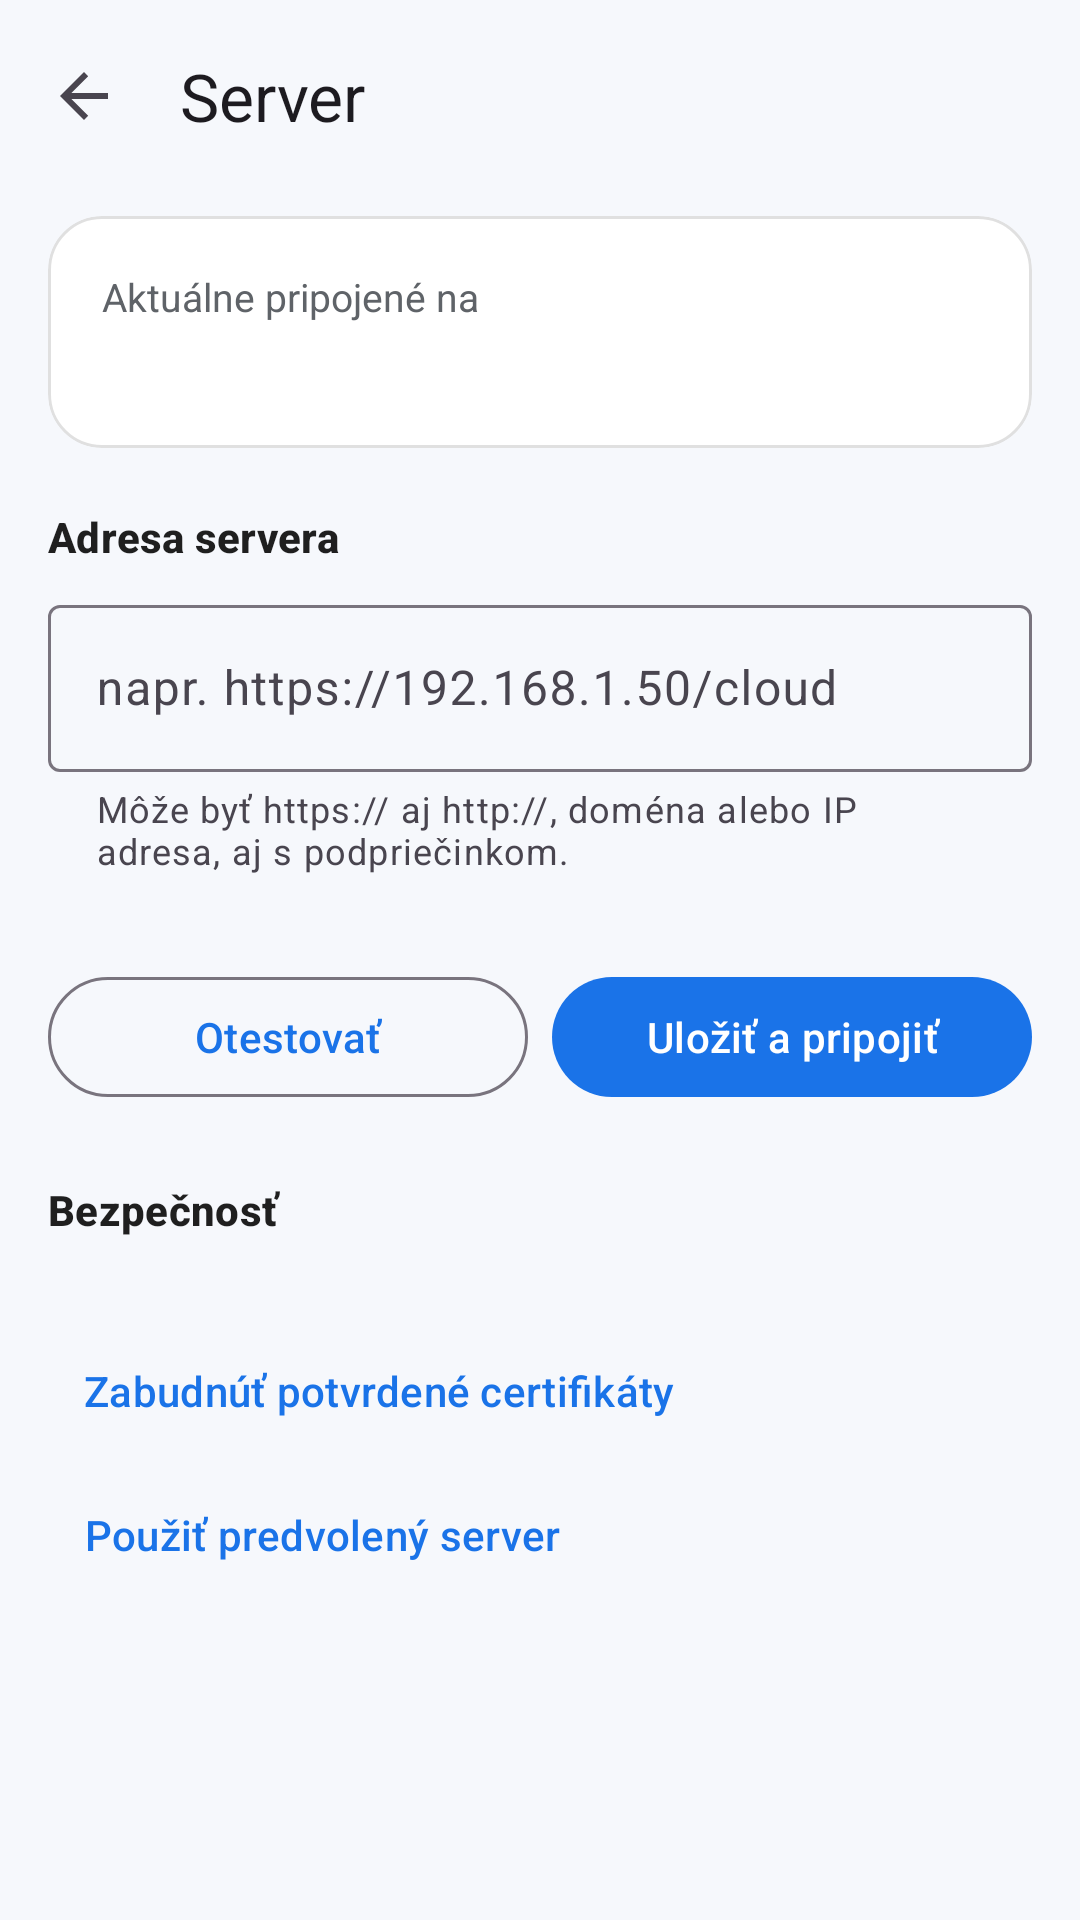

Android layout source for this screen:
<!-- AndroidManifest.xml: application theme Theme.Cloud -->
<!-- res/layout/activity_server.xml -->
<?xml version="1.0" encoding="utf-8"?>
<androidx.coordinatorlayout.widget.CoordinatorLayout xmlns:android="http://schemas.android.com/apk/res/android"
    xmlns:app="http://schemas.android.com/apk/res-auto"
    android:layout_width="match_parent"
    android:layout_height="match_parent"
    android:background="?android:attr/colorBackground">

    <com.google.android.material.appbar.AppBarLayout
        android:layout_width="match_parent"
        android:layout_height="wrap_content"
        android:background="?android:attr/colorBackground">
        <com.google.android.material.appbar.MaterialToolbar
            android:id="@+id/toolbar"
            android:layout_width="match_parent"
            android:layout_height="?attr/actionBarSize"
            app:navigationIcon="?attr/homeAsUpIndicator"
            app:title="Server" />
    </com.google.android.material.appbar.AppBarLayout>

    <androidx.core.widget.NestedScrollView
        android:layout_width="match_parent"
        android:layout_height="match_parent"
        app:layout_behavior="@string/appbar_scrolling_view_behavior">

        <LinearLayout
            android:layout_width="match_parent"
            android:layout_height="wrap_content"
            android:orientation="vertical"
            android:paddingStart="16dp"
            android:paddingTop="8dp"
            android:paddingEnd="16dp"
            android:paddingBottom="48dp">

            <com.google.android.material.card.MaterialCardView
                style="@style/Cloud.Card"
                android:layout_width="match_parent"
                android:layout_height="wrap_content">
                <LinearLayout
                    android:layout_width="match_parent"
                    android:layout_height="wrap_content"
                    android:orientation="vertical"
                    android:padding="18dp">
                    <TextView
                        android:layout_width="match_parent"
                        android:layout_height="wrap_content"
                        android:text="Aktuálne pripojené na"
                        android:textColor="@color/ink_muted"
                        android:textSize="13sp" />
                    <TextView
                        android:id="@+id/current"
                        android:layout_width="match_parent"
                        android:layout_height="wrap_content"
                        android:layout_marginTop="2dp"
                        android:textAppearance="?attr/textAppearanceTitleMedium"
                        android:textIsSelectable="true"
                        android:textStyle="bold" />
                </LinearLayout>
            </com.google.android.material.card.MaterialCardView>

            <TextView
                style="@style/Cloud.Section"
                android:layout_width="match_parent"
                android:layout_height="wrap_content"
                android:layout_marginTop="20dp"
                android:layout_marginBottom="8dp"
                android:text="Adresa servera" />

            <com.google.android.material.textfield.TextInputLayout
                android:id="@+id/urlLayout"
                style="@style/Widget.Material3.TextInputLayout.OutlinedBox"
                android:layout_width="match_parent"
                android:layout_height="wrap_content"
                android:hint="napr. https://192.168.1.50/cloud"
                app:endIconMode="clear_text"
                app:helperText="Môže byť https:// aj http://, doména alebo IP adresa, aj s podpriečinkom.">
                <com.google.android.material.textfield.TextInputEditText
                    android:id="@+id/url"
                    android:layout_width="match_parent"
                    android:layout_height="wrap_content"
                    android:imeOptions="actionGo"
                    android:inputType="textUri"
                    android:maxLines="1" />
            </com.google.android.material.textfield.TextInputLayout>

            <com.google.android.material.chip.ChipGroup
                android:id="@+id/recent"
                android:layout_width="match_parent"
                android:layout_height="wrap_content"
                android:layout_marginTop="10dp" />

            <TextView
                android:id="@+id/status"
                android:layout_width="match_parent"
                android:layout_height="wrap_content"
                android:layout_marginTop="12dp"
                android:padding="12dp"
                android:visibility="gone" />

            <com.google.android.material.progressindicator.LinearProgressIndicator
                android:id="@+id/progress"
                android:layout_width="match_parent"
                android:layout_height="wrap_content"
                android:layout_marginTop="8dp"
                android:indeterminate="true"
                android:visibility="invisible" />

            <LinearLayout
                android:layout_width="match_parent"
                android:layout_height="wrap_content"
                android:layout_marginTop="8dp"
                android:orientation="horizontal">
                <com.google.android.material.button.MaterialButton
                    android:id="@+id/testBtn"
                    style="@style/Widget.Material3.Button.OutlinedButton"
                    android:layout_width="0dp"
                    android:layout_height="wrap_content"
                    android:layout_marginEnd="8dp"
                    android:layout_weight="1"
                    android:text="Otestovať" />
                <com.google.android.material.button.MaterialButton
                    android:id="@+id/saveBtn"
                    android:layout_width="0dp"
                    android:layout_height="wrap_content"
                    android:layout_weight="1"
                    android:text="Uložiť a pripojiť" />
            </LinearLayout>

            <TextView
                style="@style/Cloud.Section"
                android:layout_width="match_parent"
                android:layout_height="wrap_content"
                android:layout_marginTop="24dp"
                android:layout_marginBottom="8dp"
                android:text="Bezpečnosť" />
            <TextView
                android:id="@+id/certInfo"
                android:layout_width="match_parent"
                android:layout_height="wrap_content"
                android:paddingHorizontal="4dp"
                android:textColor="@color/ink_muted" />
            <com.google.android.material.button.MaterialButton
                android:id="@+id/forgetCertsBtn"
                style="@style/Widget.Material3.Button.TextButton"
                android:layout_width="wrap_content"
                android:layout_height="wrap_content"
                android:text="Zabudnúť potvrdené certifikáty" />
            <com.google.android.material.button.MaterialButton
                android:id="@+id/defaultBtn"
                style="@style/Widget.Material3.Button.TextButton"
                android:layout_width="wrap_content"
                android:layout_height="wrap_content"
                android:text="Použiť predvolený server" />
        </LinearLayout>
    </androidx.core.widget.NestedScrollView>
</androidx.coordinatorlayout.widget.CoordinatorLayout>
<!-- resources referenced by this layout -->
<resources>
  <color name="ink_muted">#5F6368</color>
  <style name="Cloud.Card" parent="Widget.Material3.CardView.Outlined">
          <item name="cardCornerRadius">18dp</item>
          <item name="cardBackgroundColor">@color/surface</item>
          <item name="strokeColor">#1F000000</item>
      </style>
  <style name="Cloud.Section" parent="TextAppearance.Material3.TitleSmall">
          <item name="android:textStyle">bold</item>
          <item name="android:textColor">@color/ink</item>
      </style>
  <style name="Theme.Cloud" parent="Theme.Cloud.Base" />
  <color name="surface">#FFFFFF</color>
  <color name="ink">#1F1F1F</color>
  <style name="Theme.Cloud.Base" parent="Theme.Material3.DayNight.NoActionBar">
          <item name="colorPrimary">@color/brand</item>
          <item name="colorOnPrimary">@android:color/white</item>
          <item name="colorPrimaryContainer">#D3E3FD</item>
          <item name="colorSecondary">@color/accent</item>
          <item name="android:colorBackground">@color/bg</item>
          <item name="colorSurface">@color/surface</item>
          <item name="android:statusBarColor">@color/bg</item>
          <item name="android:navigationBarColor">@color/bg</item>
          <item name="android:windowLightStatusBar">true</item>
          <item name="shapeAppearanceSmallComponent">@style/Shape.Cloud.Pill</item>
      </style>
  <color name="brand">#1A73E8</color>
  <color name="accent">#6C4CF5</color>
  <color name="bg">#F6F8FC</color>
  <style name="Shape.Cloud.Pill" parent="">
          <item name="cornerFamily">rounded</item>
          <item name="cornerSize">14dp</item>
      </style>
</resources>
